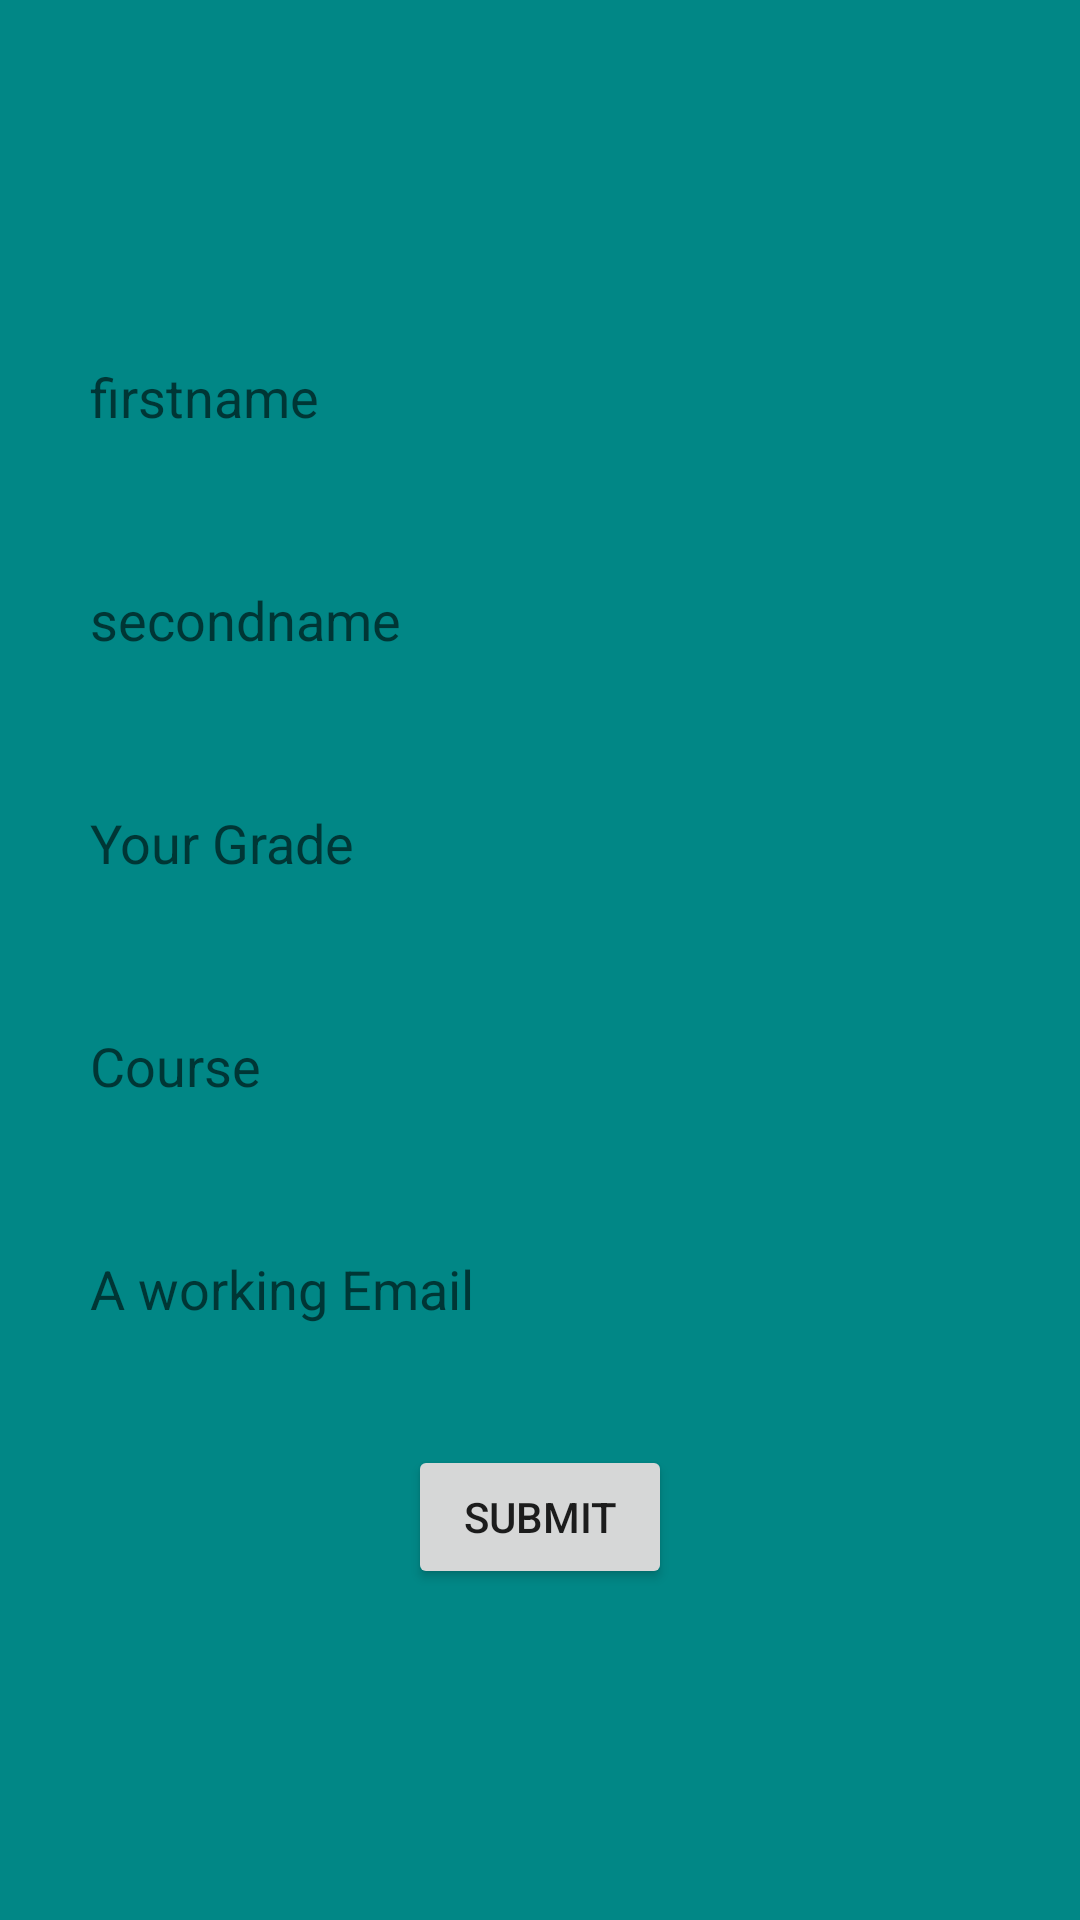

Write the Android layout XML for this screen, with the resource values it uses.
<!-- AndroidManifest.xml: application theme Theme.Catone -->
<!-- res/layout/activity_apply.xml -->
<?xml version="1.0" encoding="utf-8"?>
<LinearLayout xmlns:android="http://schemas.android.com/apk/res/android"
    xmlns:app="http://schemas.android.com/apk/res-auto"
    xmlns:tools="http://schemas.android.com/tools"
    android:layout_width="match_parent"
    android:orientation="vertical"
    android:background="@color/teal_700"
    android:backgroundTint="@color/teal_700"
    android:layout_gravity="center"
    android:gravity="center"
    android:layout_height="match_parent"
    tools:context=".apply">

    <EditText
        android:layout_width="match_parent"
        android:layout_marginLeft="30dp"
        android:layout_marginRight="30dp"
        android:background="@drawable/rounded"
        android:paddingBottom="10dp"
        android:paddingTop="10dp"
        android:layout_marginBottom="30dp"
        android:layout_height="wrap_content"
        android:id="@+id/firstname"
        android:hint="firstname"
        />
    <EditText
        android:layout_width="match_parent"
        android:layout_marginLeft="30dp"
        android:layout_marginRight="30dp"
        android:paddingBottom="10dp"
        android:paddingTop="10dp"
        android:background="@drawable/rounded"
        android:layout_marginBottom="30dp"
        android:layout_height="wrap_content"
        android:id="@+id/secondname"
        android:hint="secondname"
        />



    <EditText
        android:layout_width="match_parent"
        android:layout_height="wrap_content"
        android:layout_marginLeft="30dp"
        android:paddingBottom="10dp"
        android:paddingTop="10dp"
        android:background="@drawable/rounded"
        android:layout_marginRight="30dp"
        android:layout_marginBottom="30dp"
        android:hint="Your Grade"
        android:id="@+id/marks"
        />
    <EditText
        android:layout_width="match_parent"
        android:layout_height="wrap_content"
        android:layout_marginLeft="30dp"
        android:layout_marginRight="30dp"
        android:paddingBottom="10dp"
        android:paddingTop="10dp"
        android:background="@drawable/rounded"
        android:layout_marginBottom="30dp"
        android:id="@+id/course"
        android:hint="Course"
        />
    <EditText
        android:layout_width="match_parent"
        android:layout_height="wrap_content"
        android:layout_marginLeft="30dp"
        android:layout_marginRight="30dp"
        android:paddingBottom="10dp"
        android:paddingTop="10dp"
        android:background="@drawable/rounded"
        android:layout_marginBottom="30dp"
        android:id="@+id/applyemail"
        android:hint="A working Email"
        />

    <Button
        android:layout_width="wrap_content"
        android:layout_height="wrap_content"
        android:text="SUBMIT"
        android:id="@+id/submit2"/>

</LinearLayout>
<!-- resources referenced by this layout -->
<resources>
  <style name="Theme.Catone" parent="Theme.MaterialComponents.DayNight.NoActionBar">
          
          <item name="colorPrimary">@color/purple_500</item>
          <item name="colorPrimaryVariant">@color/purple_700</item>
          <item name="colorOnPrimary">@color/white</item>
          
          <item name="colorSecondary">@color/teal_200</item>
          <item name="colorSecondaryVariant">@color/teal_700</item>
          <item name="colorOnSecondary">@color/black</item>
          
          <item name="android:statusBarColor" tools:targetApi="l">?attr/colorPrimaryVariant</item>
          
      </style>
  <!-- not gathered from this repository: default colours our renderer supplied (Android Studio template values) -->
  <color name="purple_500">#FF6200EE</color>
  <color name="purple_700">#FF3700B3</color>
  <color name="teal_200">#FF03DAC5</color>
  <color name="teal_700">#FF018786</color>
  <color name="black">#FF000000</color>
  <color name="white">#FFFFFFFF</color>
</resources>
